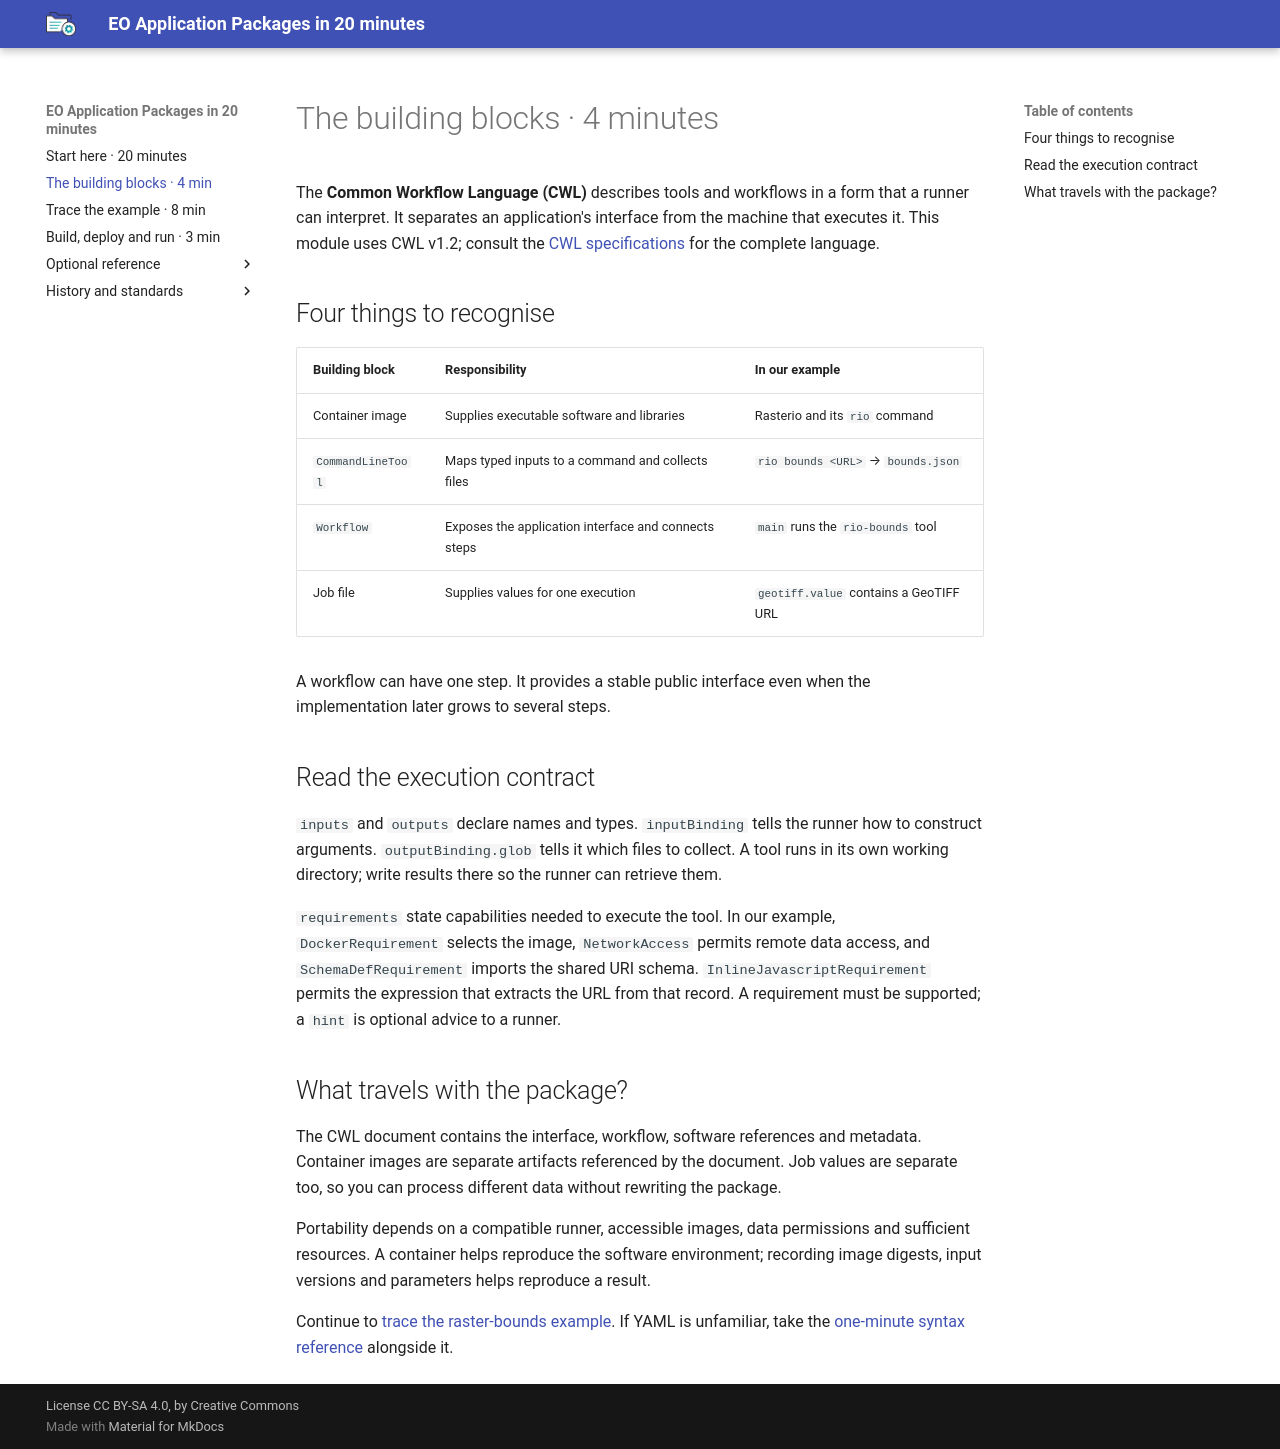

repository: eoap/cwl-eoap · page: cwl/nutshell/index.html · generator: mkdocs

# The building blocks · 4 minutes

The **Common Workflow Language (CWL)** describes tools and workflows in a form that a runner can interpret. It separates an application's interface from the machine that executes it. This module uses CWL v1.2; consult the [CWL specifications](https://www.commonwl.org/v1.2/) for the complete language.

## Four things to recognise

| Building block | Responsibility | In our example |
| --- | --- | --- |
| Container image | Supplies executable software and libraries | Rasterio and its `rio` command |
| `CommandLineTool` | Maps typed inputs to a command and collects files | `rio bounds <URL>` → `bounds.json` |
| `Workflow` | Exposes the application interface and connects steps | `main` runs the `rio-bounds` tool |
| Job file | Supplies values for one execution | `geotiff.value` contains a GeoTIFF URL |

A workflow can have one step. It provides a stable public interface even when the implementation later grows to several steps.

## Read the execution contract

`inputs` and `outputs` declare names and types. `inputBinding` tells the runner how to construct arguments. `outputBinding.glob` tells it which files to collect. A tool runs in its own working directory; write results there so the runner can retrieve them.

`requirements` state capabilities needed to execute the tool. In our example, `DockerRequirement` selects the image, `NetworkAccess` permits remote data access, and `SchemaDefRequirement` imports the shared URI schema. `InlineJavascriptRequirement` permits the expression that extracts the URL from that record. A requirement must be supported; a `hint` is optional advice to a runner.

## What travels with the package?

The CWL document contains the interface, workflow, software references and metadata. Container images are separate artifacts referenced by the document. Job values are separate too, so you can process different data without rewriting the package.

Portability depends on a compatible runner, accessible images, data permissions and sufficient resources. A container helps reproduce the software environment; recording image digests, input versions and parameters helps reproduce a result.

Continue to [trace the raster-bounds example](../quick-start.md). If YAML is unfamiliar, take the [one-minute syntax reference](../yaml.md) alongside it.
